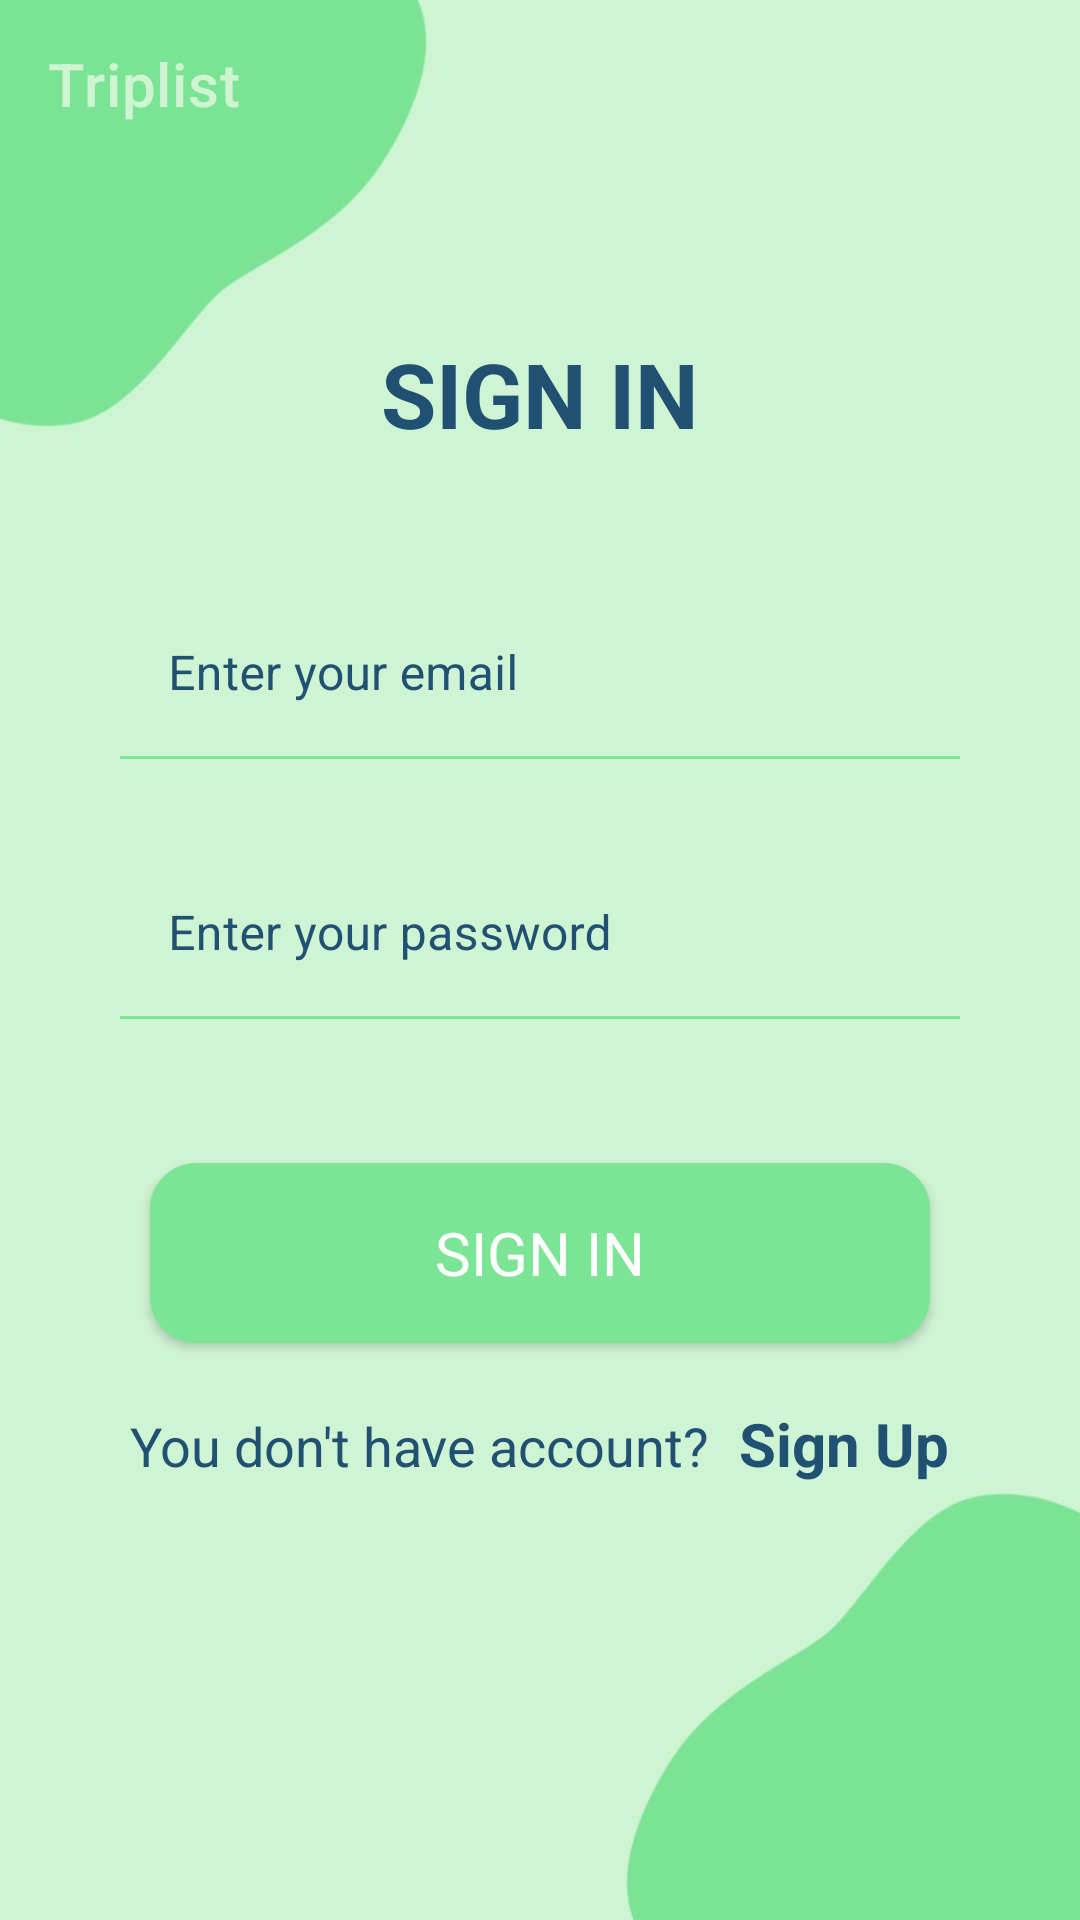

Write the Android layout XML for this screen, with the resource values it uses.
<!-- AndroidManifest.xml: application theme AppTheme -->
<!-- res/layout/activity_signin.xml -->
<?xml version="1.0" encoding="utf-8"?>
<LinearLayout xmlns:android="http://schemas.android.com/apk/res/android"
    xmlns:app="http://schemas.android.com/apk/res-auto"
    xmlns:tools="http://schemas.android.com/tools"
    android:layout_width="match_parent"
    android:layout_height="match_parent"
    android:layout_gravity="center"
    android:gravity="center_horizontal"
    android:orientation="vertical"
    android:background="@drawable/signinpage">

    <androidx.appcompat.widget.Toolbar
        android:id="@+id/toolbar_start"
        android:layout_width="match_parent"
        android:layout_height="wrap_content"
        style="@style/Widget.MaterialComponents.Toolbar"
        app:titleTextColor="#cff4d2"
        app:title="Triplist" />

    <RelativeLayout
        android:layout_width="match_parent"
        android:layout_height="wrap_content">
        <TextView
            android:id="@+id/signin"
            android:layout_width="wrap_content"
            android:layout_height="wrap_content"
            android:layout_centerHorizontal="true"
            android:layout_marginTop="55sp"
            android:text="@string/signIn"
            android:textColor="#205072"
            android:textSize="30sp"
            android:textStyle="bold"
            android:layout_marginBottom="35sp"/>
    </RelativeLayout>

    <LinearLayout
        android:layout_width="match_parent"
        android:layout_height="wrap_content"
        android:padding="10sp"
        android:layout_marginBottom="15sp">

        <com.google.android.material.textfield.TextInputLayout
            style="@style/Widget.Design.TextInputLayout"
            android:layout_width="match_parent"
            android:layout_height="wrap_content"
            android:hint="@string/enter_your_email"
            android:layout_marginBottom="5sp"
            android:layout_marginHorizontal="30sp"
            app:placeholderTextColor="#205072"
            app:boxBackgroundColor="#cff4d2"
            app:boxStrokeColor="#5c5c5c"
            android:textColorHint="#205072"
            app:helperTextTextColor="#205072"
            app:hintTextColor="#205072">

            <com.google.android.material.textfield.TextInputEditText
                android:id="@+id/email_in"
                android:layout_width="match_parent"
                android:layout_height="wrap_content"
                android:inputType="textEmailAddress"
                android:paddingTop="25sp"
                android:textColor="#205072"
                android:shadowColor="#000000"
                android:textColorLink="#205072"
                android:background="@android:color/transparent"/>


        </com.google.android.material.textfield.TextInputLayout>


    </LinearLayout>

    

    

    <LinearLayout
        android:layout_width="match_parent"
        android:layout_height="wrap_content"
        android:paddingHorizontal="10sp">

        <com.google.android.material.textfield.TextInputLayout
            style="@style/Widget.Design.TextInputLayout"
            android:layout_width="match_parent"
            android:layout_height="wrap_content"
            android:hint="@string/enter_your_password"
            android:layout_marginBottom="10sp"
            android:layout_marginHorizontal="30sp"
            app:placeholderTextColor="#205072"
            app:boxBackgroundColor="#cff4d2"
            app:boxStrokeColor="#5c5c5c"
            android:textColorHint="#205072"
            app:helperTextTextColor="#205072"
            app:hintTextColor="#205072"
            >

            <com.google.android.material.textfield.TextInputEditText
                android:id="@+id/password_in"
                android:layout_width="match_parent"
                android:layout_height="wrap_content"
                android:inputType="textPassword"
                android:paddingTop="25sp"
                android:textColor="#205072"
                android:background="@android:color/transparent"/>


        </com.google.android.material.textfield.TextInputLayout>


    </LinearLayout>


    <androidx.appcompat.widget.AppCompatButton
        android:id="@+id/signInButton"
        android:layout_width="match_parent"
        android:layout_height="60sp"
        android:layout_marginHorizontal="50sp"
        android:text="@string/sign_in"
        android:background="@drawable/w7be495"
        android:textColor="#ffffff"
        android:layout_marginTop="38sp"
        android:textSize="20sp" />

    <LinearLayout
        android:layout_width="wrap_content"
        android:layout_height="wrap_content"
        android:orientation="horizontal"
        android:layout_gravity="center_horizontal"
        android:layout_marginTop="20sp"
        android:layout_marginBottom="13sp">

        <TextView
            android:layout_width="wrap_content"
            android:layout_height="wrap_content"
            android:text="@string/you_don_t_have_account"
            android:textColor="#205072"
            android:textSize="18sp"/>

        <TextView
            android:id="@+id/signUpTV"
            android:layout_width="wrap_content"
            android:layout_height="wrap_content"
            android:text="@string/sign_up_text"
            android:layout_marginLeft="10sp"
            android:textSize="20sp"
            android:textColor="#205072"
            android:textStyle="bold" />


    </LinearLayout>


    


</LinearLayout>
<!-- resources referenced by this layout -->
<resources>
  <!-- drawable edittext_field (drawable) -->
  <?xml version="1.0" encoding="utf-8"?>
  <shape xmlns:android="http://schemas.android.com/apk/res/android" android:shape="rectangle">
  <solid android:color="#7be495"/>
  
  <stroke android:width="1dp" android:color="#7be495"/>
      <corners android:radius="30dp"/>
  
  </shape>
  <!-- drawable signinpage: jpg bitmap (drawable, 29949 bytes) -->
  <!-- drawable w7be495 (drawable) -->
  <?xml version="1.0" encoding="utf-8"?>
  <shape xmlns:android="http://schemas.android.com/apk/res/android" android:shape="rectangle">
      <solid android:color="#7be495"/>
  
      <stroke android:width="1dp" android:color="#7be495"/>
      <corners android:radius="15dp"/>
  
  </shape>
  <string name="enter_your_email">Enter your email</string>
  <string name="enter_your_password">Enter your password</string>
  <string name="signIn">SIGN IN</string>
  <string name="sign_in">Sign in</string>
  <string name="sign_up_text">Sign Up</string>
  <string name="you_don_t_have_account">You don\'t have account?</string>
  <style name="Widget.Design.TextInputLayout" parent="AppTheme">
          <item name="counterTextAppearance">@style/TextAppearance.Design.Counter</item>
          <item name="counterOverflowTextAppearance">@style/TextAppearance.Design.Counter.Overflow</item>
      </style>
  <style name="AppTheme" parent="Theme.MaterialComponents.DayNight.NoActionBar">
          <item name="fontFamily">@font/roboto</item>
          <item name="colorAccent">@color/colorBoxLabel</item>
      </style>
  <color name="colorBoxLabel">#205072</color>
</resources>
